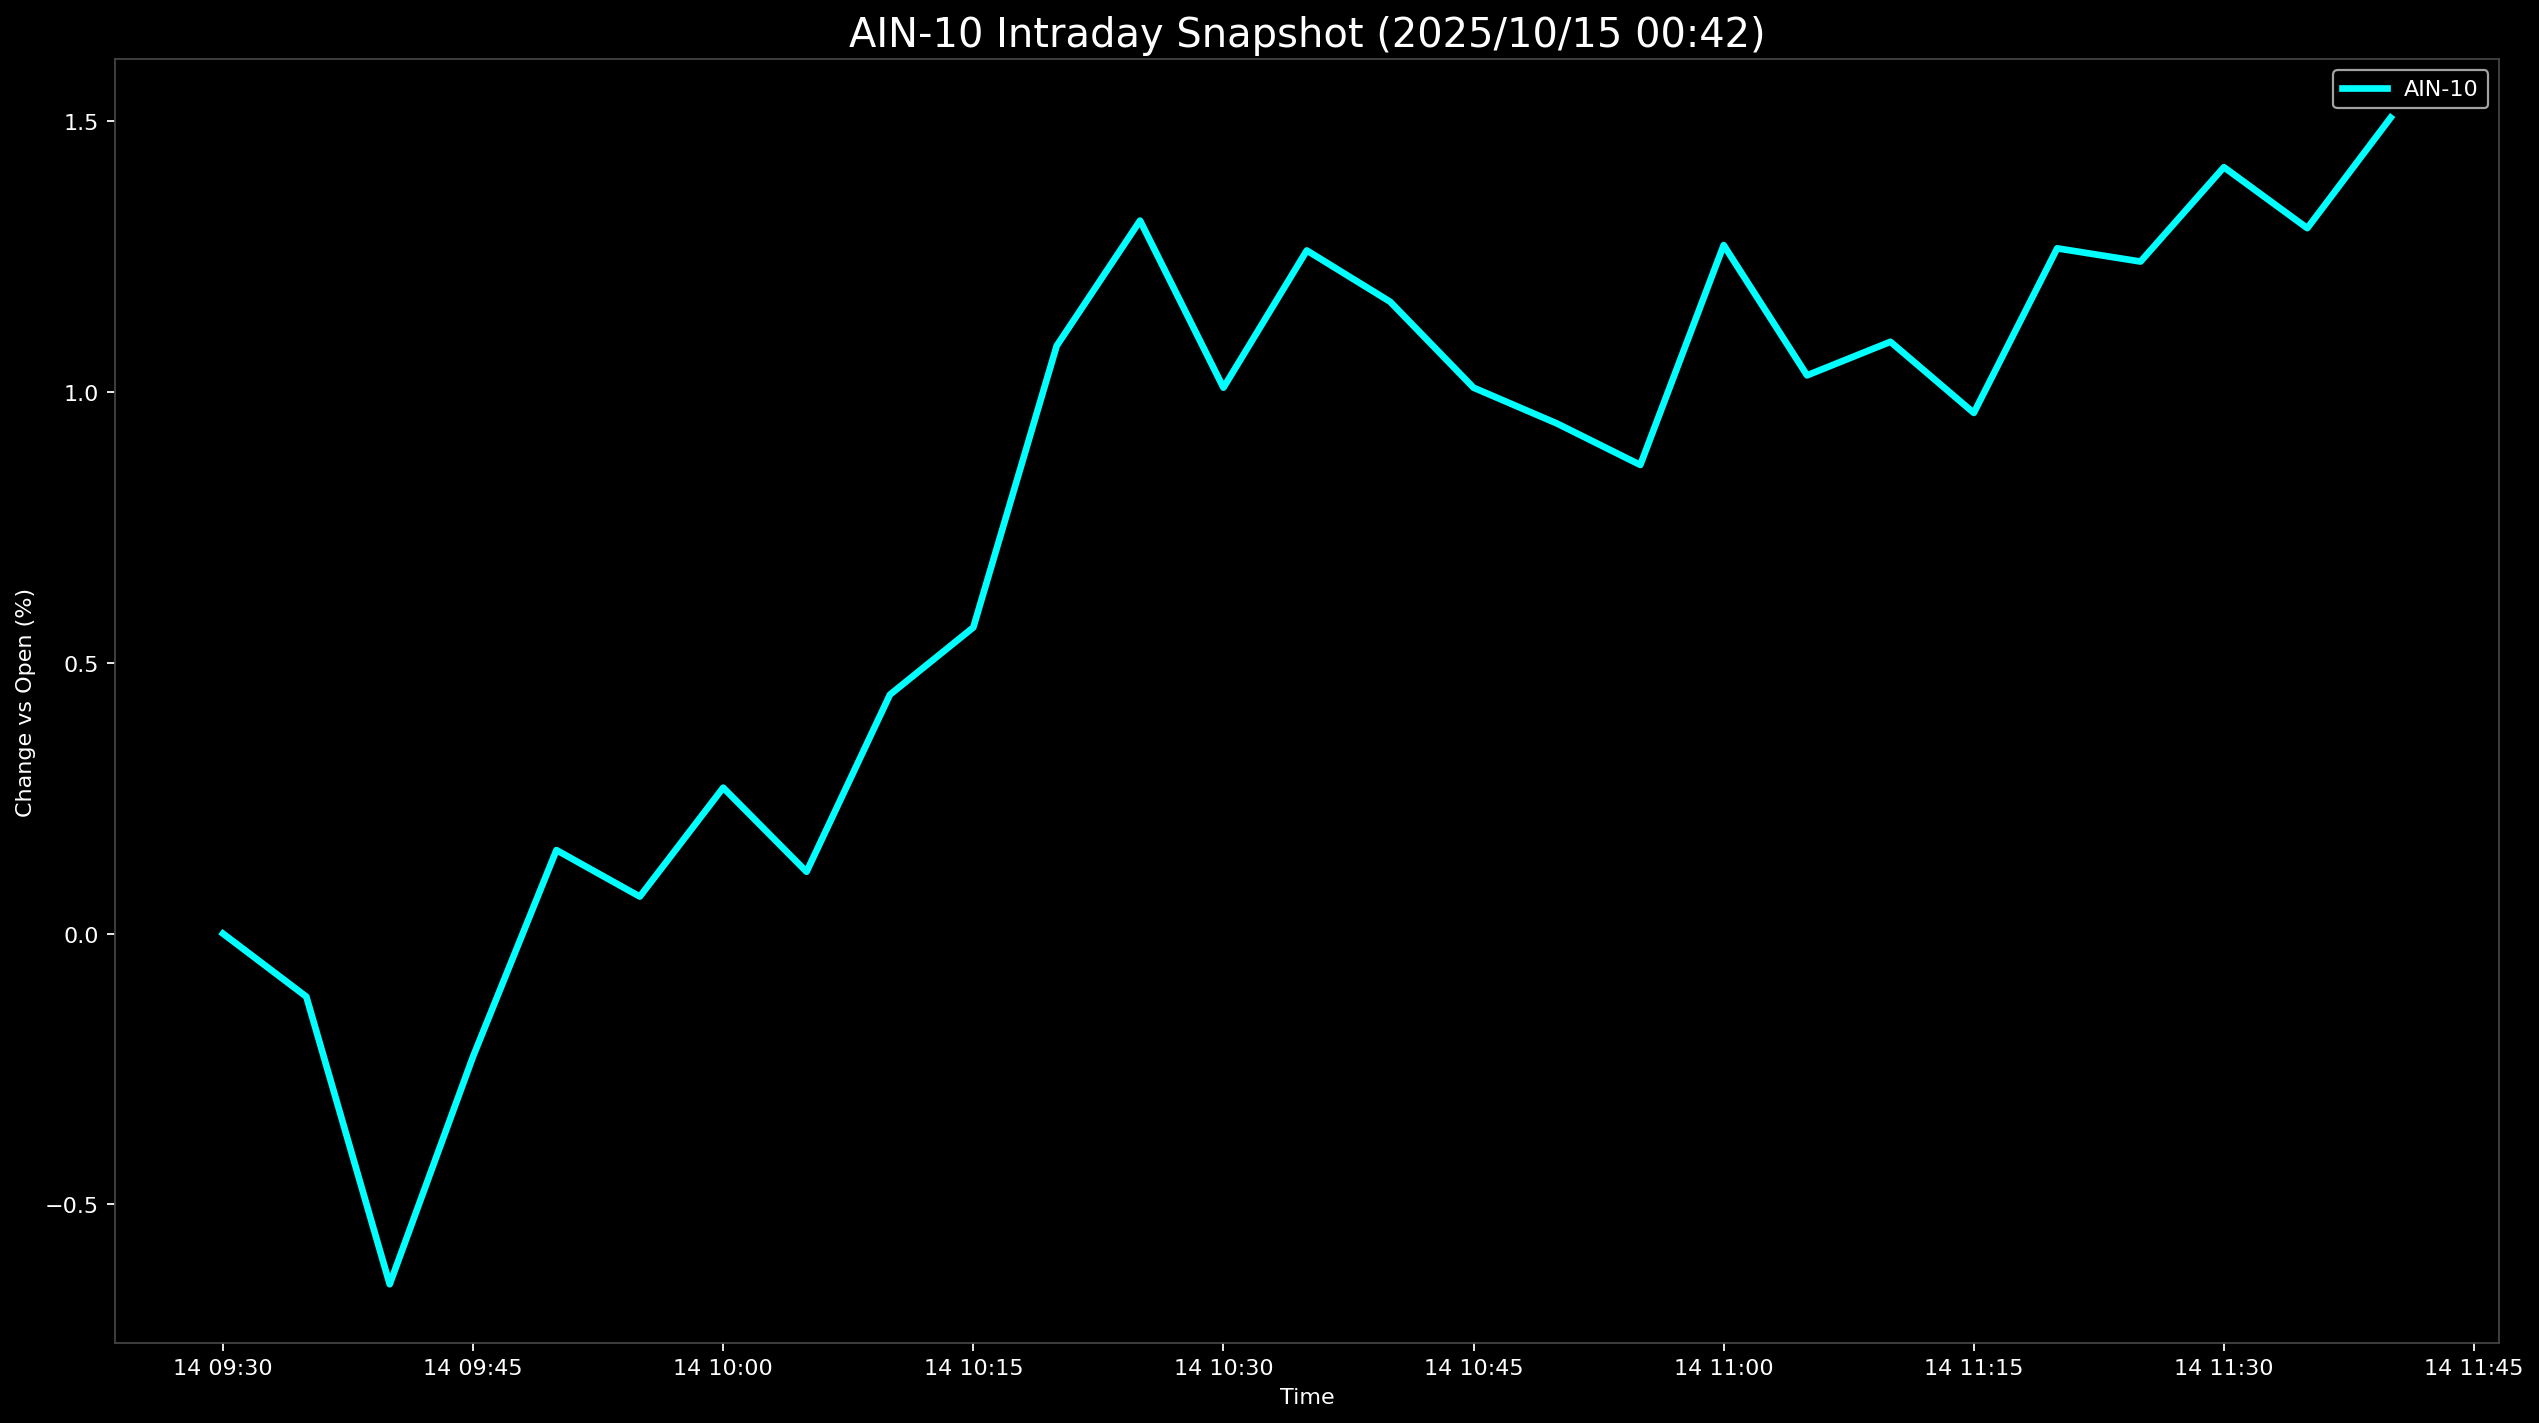

The file beside this chart, header and first rows:
Datetime, AIN-10
2025-10-14 09:30:00, 0.0
2025-10-14 09:35:00, -0.1164
2025-10-14 09:40:00, -0.6472
2025-10-14 09:45:00, -0.2269
2025-10-14 09:50:00, 0.1541
2025-10-14 09:55:00, 0.06833
2025-10-14 10:00:00, 0.2693
2025-10-14 10:05:00, 0.1141
2025-10-14 10:10:00, 0.4411
2025-10-14 10:15:00, 0.5652
2025-10-14 10:20:00, 1.085
2025-10-14 10:25:00, 1.316
2025-10-14 10:30:00, 1.008
2025-10-14 10:35:00, 1.261
2025-10-14 10:40:00, 1.166
2025-10-14 10:45:00, 1.008
2025-10-14 10:50:00, 0.9416
2025-10-14 10:55:00, 0.8651
2025-10-14 11:00:00, 1.271
2025-10-14 11:05:00, 1.03
2025-10-14 11:10:00, 1.092
2025-10-14 11:15:00, 0.9612
2025-10-14 11:20:00, 1.265
2025-10-14 11:25:00, 1.241
2025-10-14 11:30:00, 1.415
2025-10-14 11:35:00, 1.302
2025-10-14 11:40:00, 1.506
